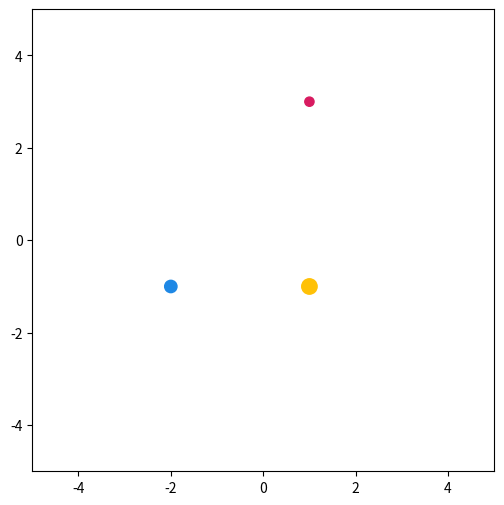

Write the Python code that produced this figure.
"""
Animation: 3-body simulation with trajectories

Initial conditions are taken from:
[redacted]
http://adsabs.harvard.edu/full/1967AJ.....72..876S
"""

import numpy as np
from scipy.integrate import solve_ivp
from matplotlib import pyplot as plt
from matplotlib.animation import FuncAnimation
from matplotlib.animation import FFMpegWriter
from matplotlib.patches import Circle
from matplotlib.patches import Polygon

# --------------------------------------------------------------------------------------------------
# Initialize the parameters
# --------------------------------------------------------------------------------------------------

dt = 1E-5                                           # Simulation timestep (s)
tol = 1E-13                                         # ODE solver tolerance
sim_time = 70                                       # Length of simulation (s)
fps = 50                                            # Animation framerate
G = 1.0                                             # Gravitational constant
mass = [3, 4, 5]                                    # Mass of the bodies
init_pos = np.array([1, 3, -2, -1, 1, -1])          # (x1, y1, x2, y2, x3, y3)
init_vel = np.array([0, 0, 0, 0, 0, 0])             # (vx1, vy1, vx2, vy2, vx3, vy3)
init_state = np.concatenate((init_pos, init_vel))

# --------------------------------------------------------------------------------------------------
# Simulation
#
# Here we define the differential equations of our system and pass them along with the initial 
# conditions to the ODE solver. 
# --------------------------------------------------------------------------------------------------

def accel(m1, m2, r0, r1, r2):
    # Return the acceleration vector acting on a body resulting from the gravitational forces of the
    # other two
    r01 = r0 - r1
    r02 = r0 - r2
    r01_mag = np.linalg.norm(r01)
    r02_mag = np.linalg.norm(r02)
    return -G * (m1 * (r01 / r01_mag**3) + m2 * (r02 / r02_mag**3))

def body_eqs(t, state):
    # Return the system of 12 ODE's, where 'r' is the position vector and 'v' the velocity vector
    r0, r1, r2 = np.reshape(state[:6], (3, 2))
    r_dot = state[6:]
    v_dot = np.zeros(6)
    v_dot[0], v_dot[1] = accel(mass[1], mass[2], r0, r1, r2)
    v_dot[2], v_dot[3] = accel(mass[0], mass[2], r1, r0, r2)
    v_dot[4], v_dot[5] = accel(mass[0], mass[1], r2, r0, r1)
    return np.concatenate((r_dot, v_dot))

# Solve the system of differential equations
sol = solve_ivp(fun=body_eqs, 
        t_span=(0, sim_time),
        y0=init_state,
        t_eval=np.linspace(0, sim_time, int(sim_time/dt)),
        rtol=tol,
        atol=tol,
        method='DOP853')

# Downsample from the ODE solution to get our desired animation frame rate
step = int(1 / (fps * dt))
sol.y = sol.y[:,::step]

# Extract the positions from the solution
pos = np.dstack((sol.y[0:2], sol.y[2:4], sol.y[4:6])).T

# --------------------------------------------------------------------------------------------------
# Animation
#
# Using the simulation data, we now make the animation
# --------------------------------------------------------------------------------------------------

# Initialize the plot
fig, ax = plt.subplots()
ax.axis('scaled')
ax.axis([-5, 5, -5, 5])
fig.set_size_inches(6, 6)

colors = ["#D81B60", "#1E88E5", "#FFC107"]

# Create a bodies list containing a circle patch for each body and add to axis
bodies = []
for p, m, c in zip(pos, mass, colors):
    body = Circle(p[0], radius=m/30, color=c)
    ax.add_patch(body)
    bodies.append(body)

# Create a trajs list containing Polygon patches for the bodies' trajectories
trajs = []
for p, c in zip(pos, colors):
    traj = Polygon(p[0:2], 
                closed=False, 
                fill=False, 
                edgecolor=c, 
                capstyle='round', 
                linewidth=1, 
                zorder=0)
    ax.add_patch(traj)
    trajs.append(traj)

# Animation function to update and return the bodies and trajectories at each frame
def animate(i):
    for body, p in zip(bodies, pos):
        body.center = p[i]
    for traj, p in zip(trajs, pos):
        traj.set_xy(p[0:i])        
    # Concatenate the two lists before returning
    return bodies + trajs

# Specify the animation parameters and call animate
ani = FuncAnimation(fig,
    animate,
    frames=fps*sim_time,        # Total number of frames in the animation
    interval=1000/fps,          # Set the length of each frame (milliseconds)
    blit=True,                  # Only update patches that have changed (more efficient)
    repeat=False)               # Only play the animation once

# Play the animation
plt.show()

# Uncomment to save the animation to a local file
# ani.save('/path/to/save/animation.mp4', writer=FFMpegWriter(fps=fps))
